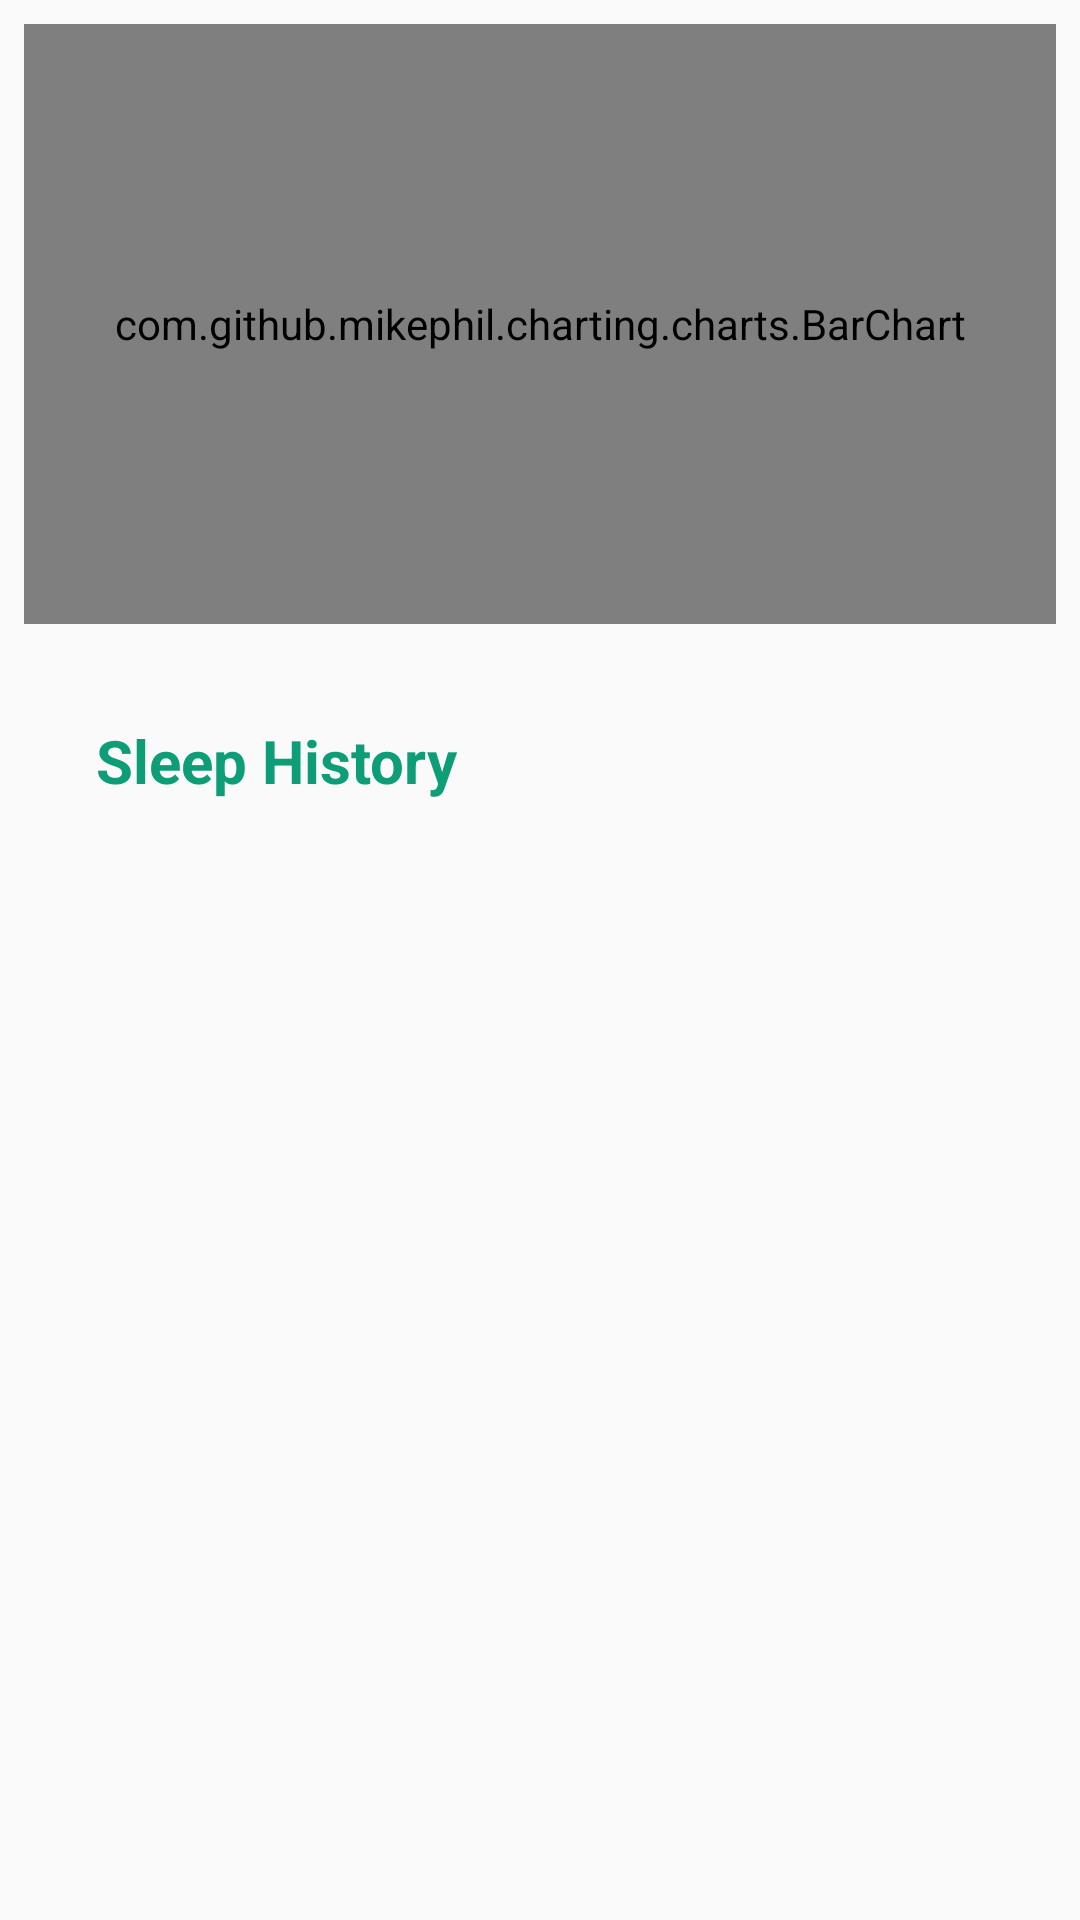

Produce the Android XML layout that renders to this screen, including the resource entries it uses.
<!-- AndroidManifest.xml: application theme AppTheme -->
<!-- res/layout/fragment_sleep_history.xml -->
<?xml version="1.0" encoding="utf-8"?>
<ScrollView xmlns:android="http://schemas.android.com/apk/res/android"
    xmlns:app="http://schemas.android.com/apk/res-auto"
    xmlns:tools="http://schemas.android.com/tools"
    android:layout_width="match_parent"
    android:layout_height="match_parent"
    tools:context=".screens.logging.sleep.SleepHistoryFragment">

    <android.support.constraint.ConstraintLayout
        android:layout_width="match_parent"
        android:layout_height="match_parent">

        <com.github.mikephil.charting.charts.BarChart
            android:id="@+id/sleep_history"
            android:layout_width="0dp"
            android:layout_height="200dp"
            android:layout_marginStart="8dp"
            android:layout_marginTop="8dp"
            android:layout_marginEnd="8dp"
            app:layout_constraintEnd_toEndOf="parent"
            app:layout_constraintStart_toStartOf="parent"
            app:layout_constraintTop_toTopOf="parent"></com.github.mikephil.charting.charts.BarChart>

        <TextView
            android:id="@+id/textview_sleephistory"
            android:layout_width="wrap_content"
            android:layout_height="wrap_content"
            android:layout_marginStart="32dp"
            android:layout_marginTop="32dp"
            android:text="@string/sleep_history"
            android:textColor="@color/colorPrimaryDark"
            android:textSize="20sp"
            android:textStyle="bold"
            app:layout_constraintStart_toStartOf="parent"
            app:layout_constraintTop_toBottomOf="@+id/sleep_history" />

        <android.support.v7.widget.RecyclerView
            android:id="@+id/recyclerview"
            android:layout_width="0dp"
            android:layout_height="wrap_content"
            android:layout_marginStart="16dp"
            android:layout_marginTop="16dp"
            android:layout_marginEnd="16dp"
            app:layout_constraintEnd_toEndOf="parent"
            app:layout_constraintStart_toStartOf="parent"
            app:layout_constraintTop_toBottomOf="@+id/textview_sleephistory" />
    </android.support.constraint.ConstraintLayout>


</ScrollView>
<!-- resources referenced by this layout -->
<resources>
  <color name="colorPrimaryDark">#0d9e77</color>
  <string name="sleep_history">Sleep History</string>
  <style name="AppTheme" parent="Theme.AppCompat.Light.DarkActionBar">
          
          <item name="colorPrimary">@color/colorPrimary</item>
          <item name="colorPrimaryDark">@color/colorPrimaryDark</item>
          <item name="colorAccent">@color/colorAccent</item>
      </style>
  <color name="colorPrimary">#41c388</color>
  <color name="colorAccent">#ef6c00</color>
</resources>
